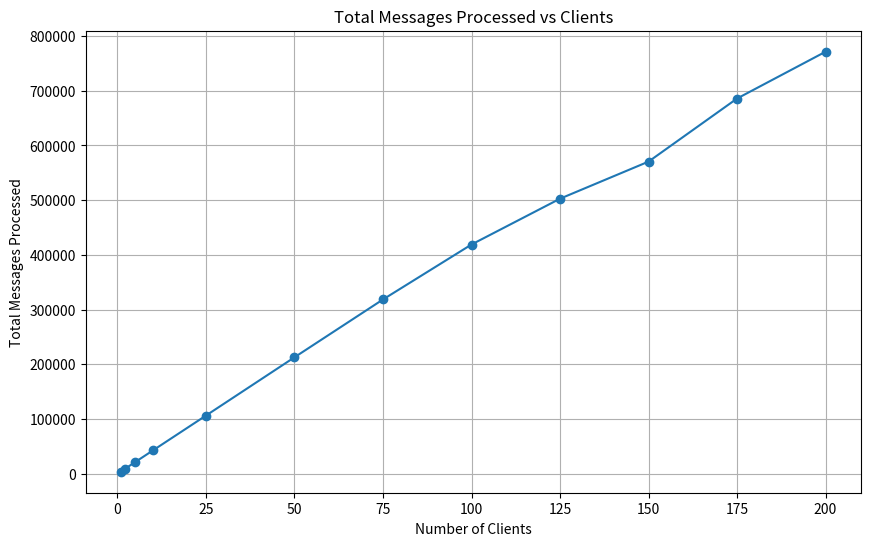
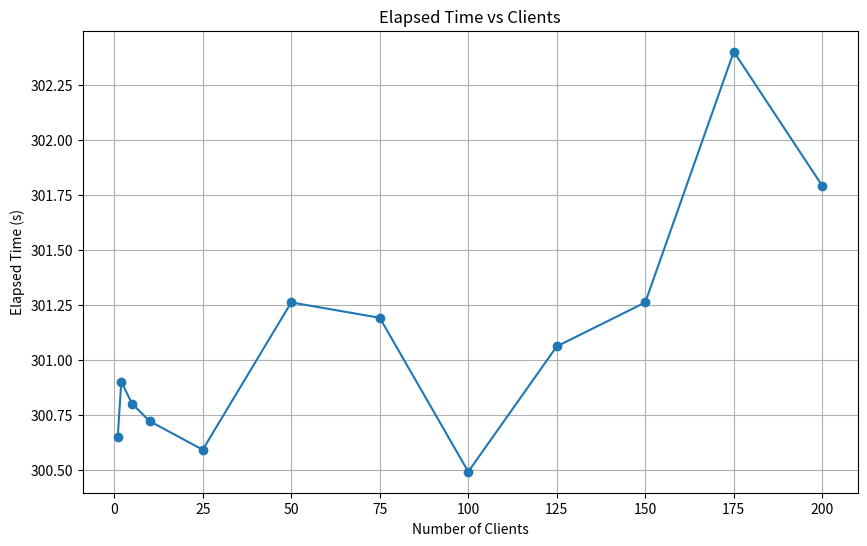
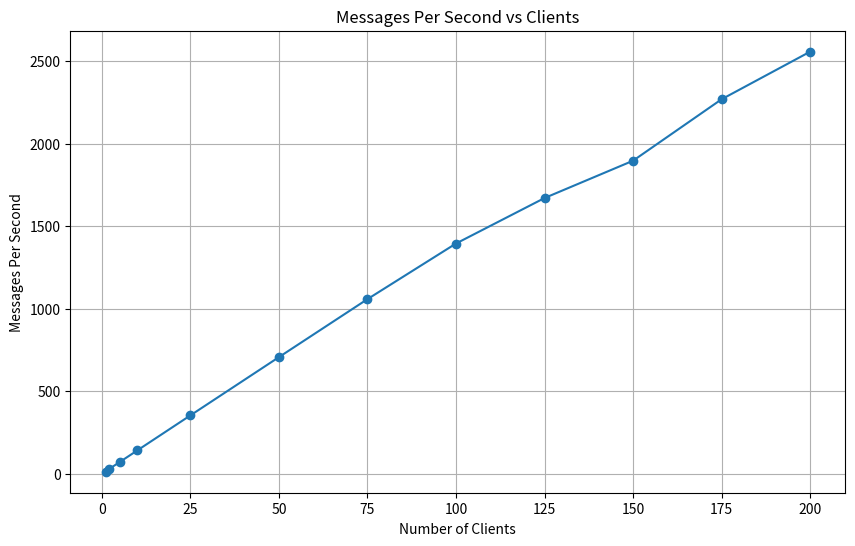
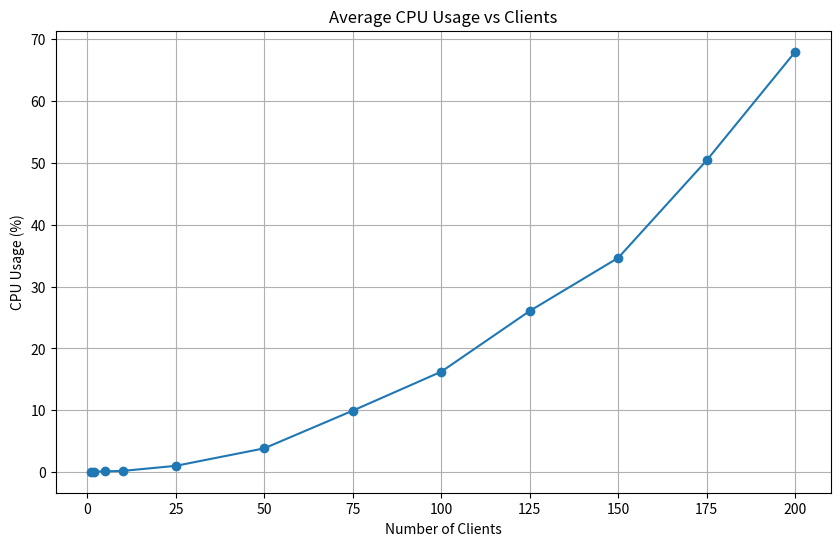
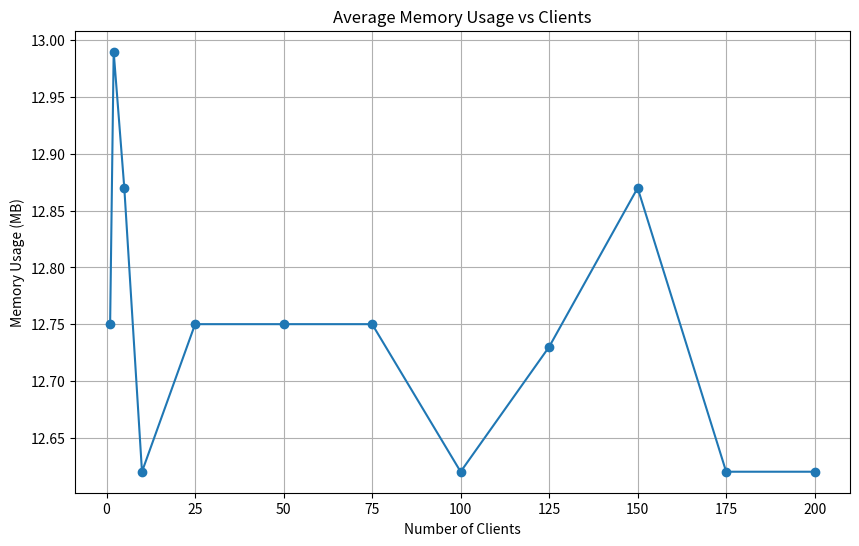
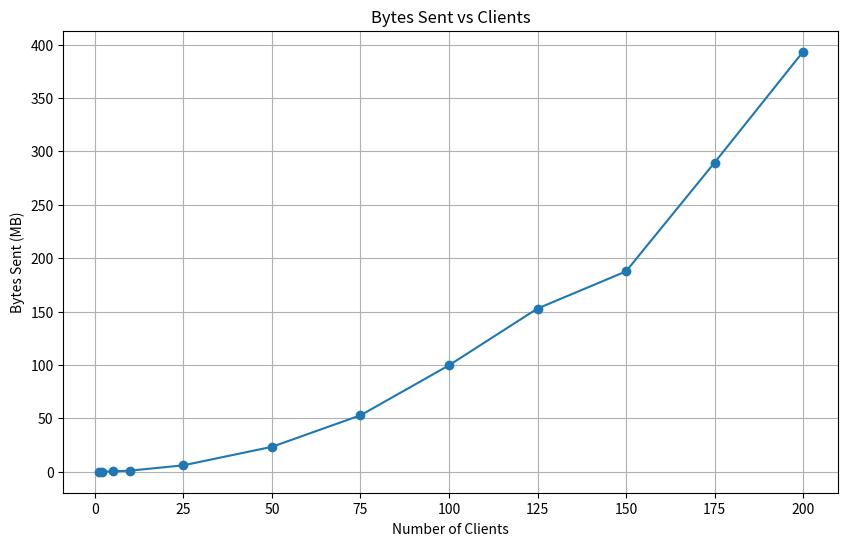
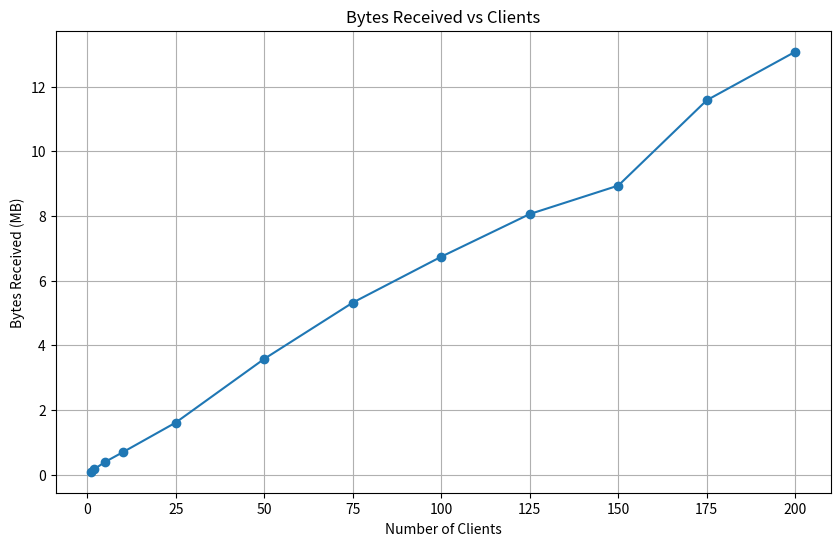
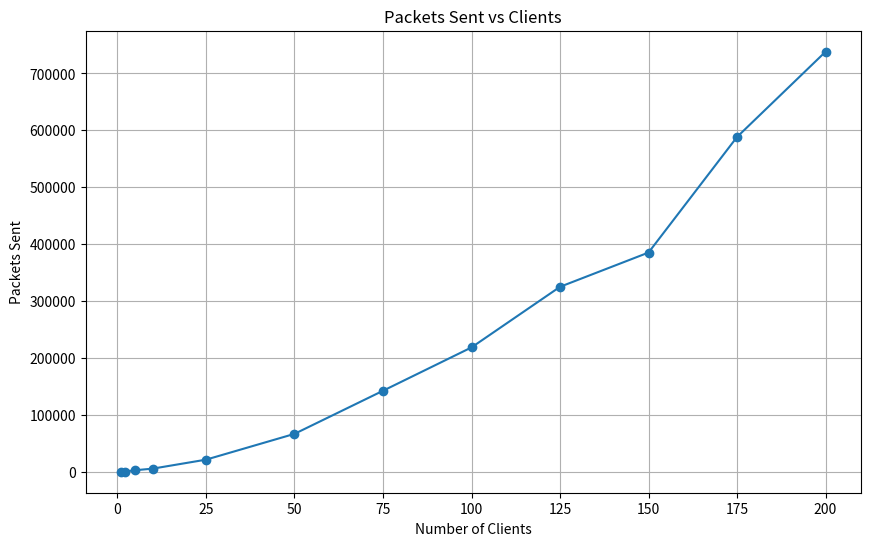
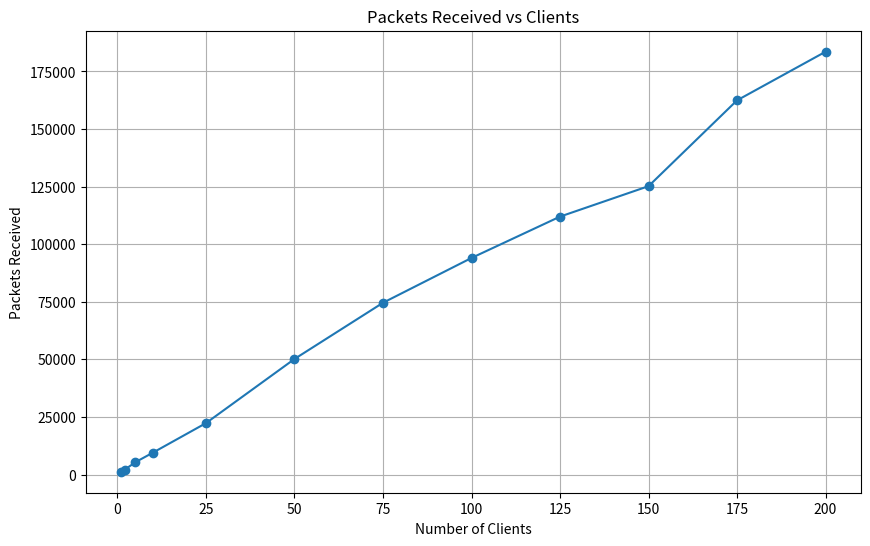
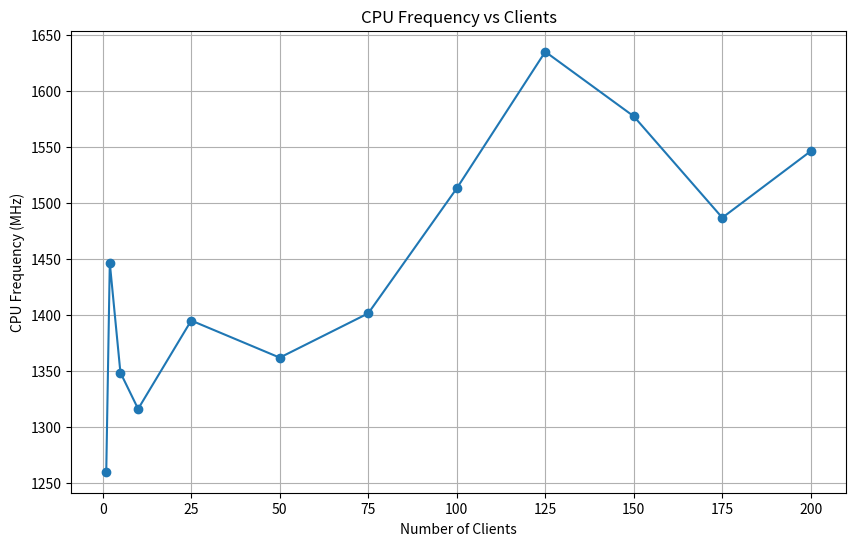

These figures' Python source, in order:
import matplotlib.pyplot as plt
import pandas as pd

# Updated data with correct values
data = {
    'Clients': [200, 175, 150, 125, 100, 75, 50, 25, 10, 5, 2, 1],
    'Total Messages Processed': [771403, 685847, 570540, 502758, 419027, 318591, 212880, 106375, 42600, 21320, 8536, 3721],
    'Elapsed Time (s)': [301.79, 302.40, 301.26, 301.06, 300.49, 301.19, 301.26, 300.59, 300.72, 300.80, 300.90, 300.65],
    'Messages Per Second': [2556.11, 2267.98, 1895.90, 1669.95, 1394.48, 1057.78, 706.64, 353.89, 141.66, 70.88, 28.37, 12.38],
    'Average CPU Usage (%)': [67.97, 50.43, 34.66, 26.07, 16.25, 9.95, 3.86, 1.03, 0.21, 0.14, 0.10, 0.08],
    'Average Memory Usage (MB)': [12.62, 12.62, 12.87, 12.73, 12.62, 12.75, 12.75, 12.75, 12.62, 12.87, 12.99, 12.75],
    'Bytes Sent (MB)': [393.30, 289.43, 187.61, 152.83, 99.68, 52.85, 23.35, 6.03, 1.06, 0.34, 0.06, 0.02],
    'Bytes Received (MB)': [13.08, 11.58, 8.94, 8.06, 6.74, 5.32, 3.58, 1.61, 0.69, 0.39, 0.17, 0.09],
    'Packets Sent': [738123.93, 588347.87, 385319.07, 325119.07, 218646.47, 142494.93, 66773.80, 21445.60, 5726.00, 2870.00, 594.80, 264.57],
    'Packets Received': [183558.87, 162445.27, 125192.93, 111979.67, 94029.47, 74580.00, 50173.20, 22329.13, 9506.79, 5312.53, 2062.67, 1232.43],
    'CPU Frequency (MHz)': [1546.51, 1486.96, 1577.62, 1635.37, 1513.21, 1401.47, 1361.85, 1395.03, 1315.99, 1348.48, 1446.53, 1259.85]
}

df = pd.DataFrame(data)

# Define a list of (column_name, plot_title, y_label) tuples for plotting
plot_specs = [
    ('Total Messages Processed', 'Total Messages Processed vs Clients', 'Total Messages Processed'),
    ('Elapsed Time (s)', 'Elapsed Time vs Clients', 'Elapsed Time (s)'),
    ('Messages Per Second', 'Messages Per Second vs Clients', 'Messages Per Second'),
    ('Average CPU Usage (%)', 'Average CPU Usage vs Clients', 'CPU Usage (%)'),
    ('Average Memory Usage (MB)', 'Average Memory Usage vs Clients', 'Memory Usage (MB)'),
    ('Bytes Sent (MB)', 'Bytes Sent vs Clients', 'Bytes Sent (MB)'),
    ('Bytes Received (MB)', 'Bytes Received vs Clients', 'Bytes Received (MB)'),
    ('Packets Sent', 'Packets Sent vs Clients', 'Packets Sent'),
    ('Packets Received', 'Packets Received vs Clients', 'Packets Received'),
    ('CPU Frequency (MHz)', 'CPU Frequency vs Clients', 'CPU Frequency (MHz)')
]

# Plot and save each graph as a PNG file
for column_name, title, ylabel in plot_specs:
    plt.figure(figsize=(10, 6))
    plt.plot(df['Clients'], df[column_name], marker='o')
    plt.title(title)
    plt.xlabel('Number of Clients')
    plt.ylabel(ylabel)
    plt.grid(True)
    plt.savefig(f'{title.replace(" ", "_").replace("/", "_")}.png')  # Save as PNG, replacing spaces and slashes
    plt.close()

print("All graphs have been saved as PNG files in the current directory.")
